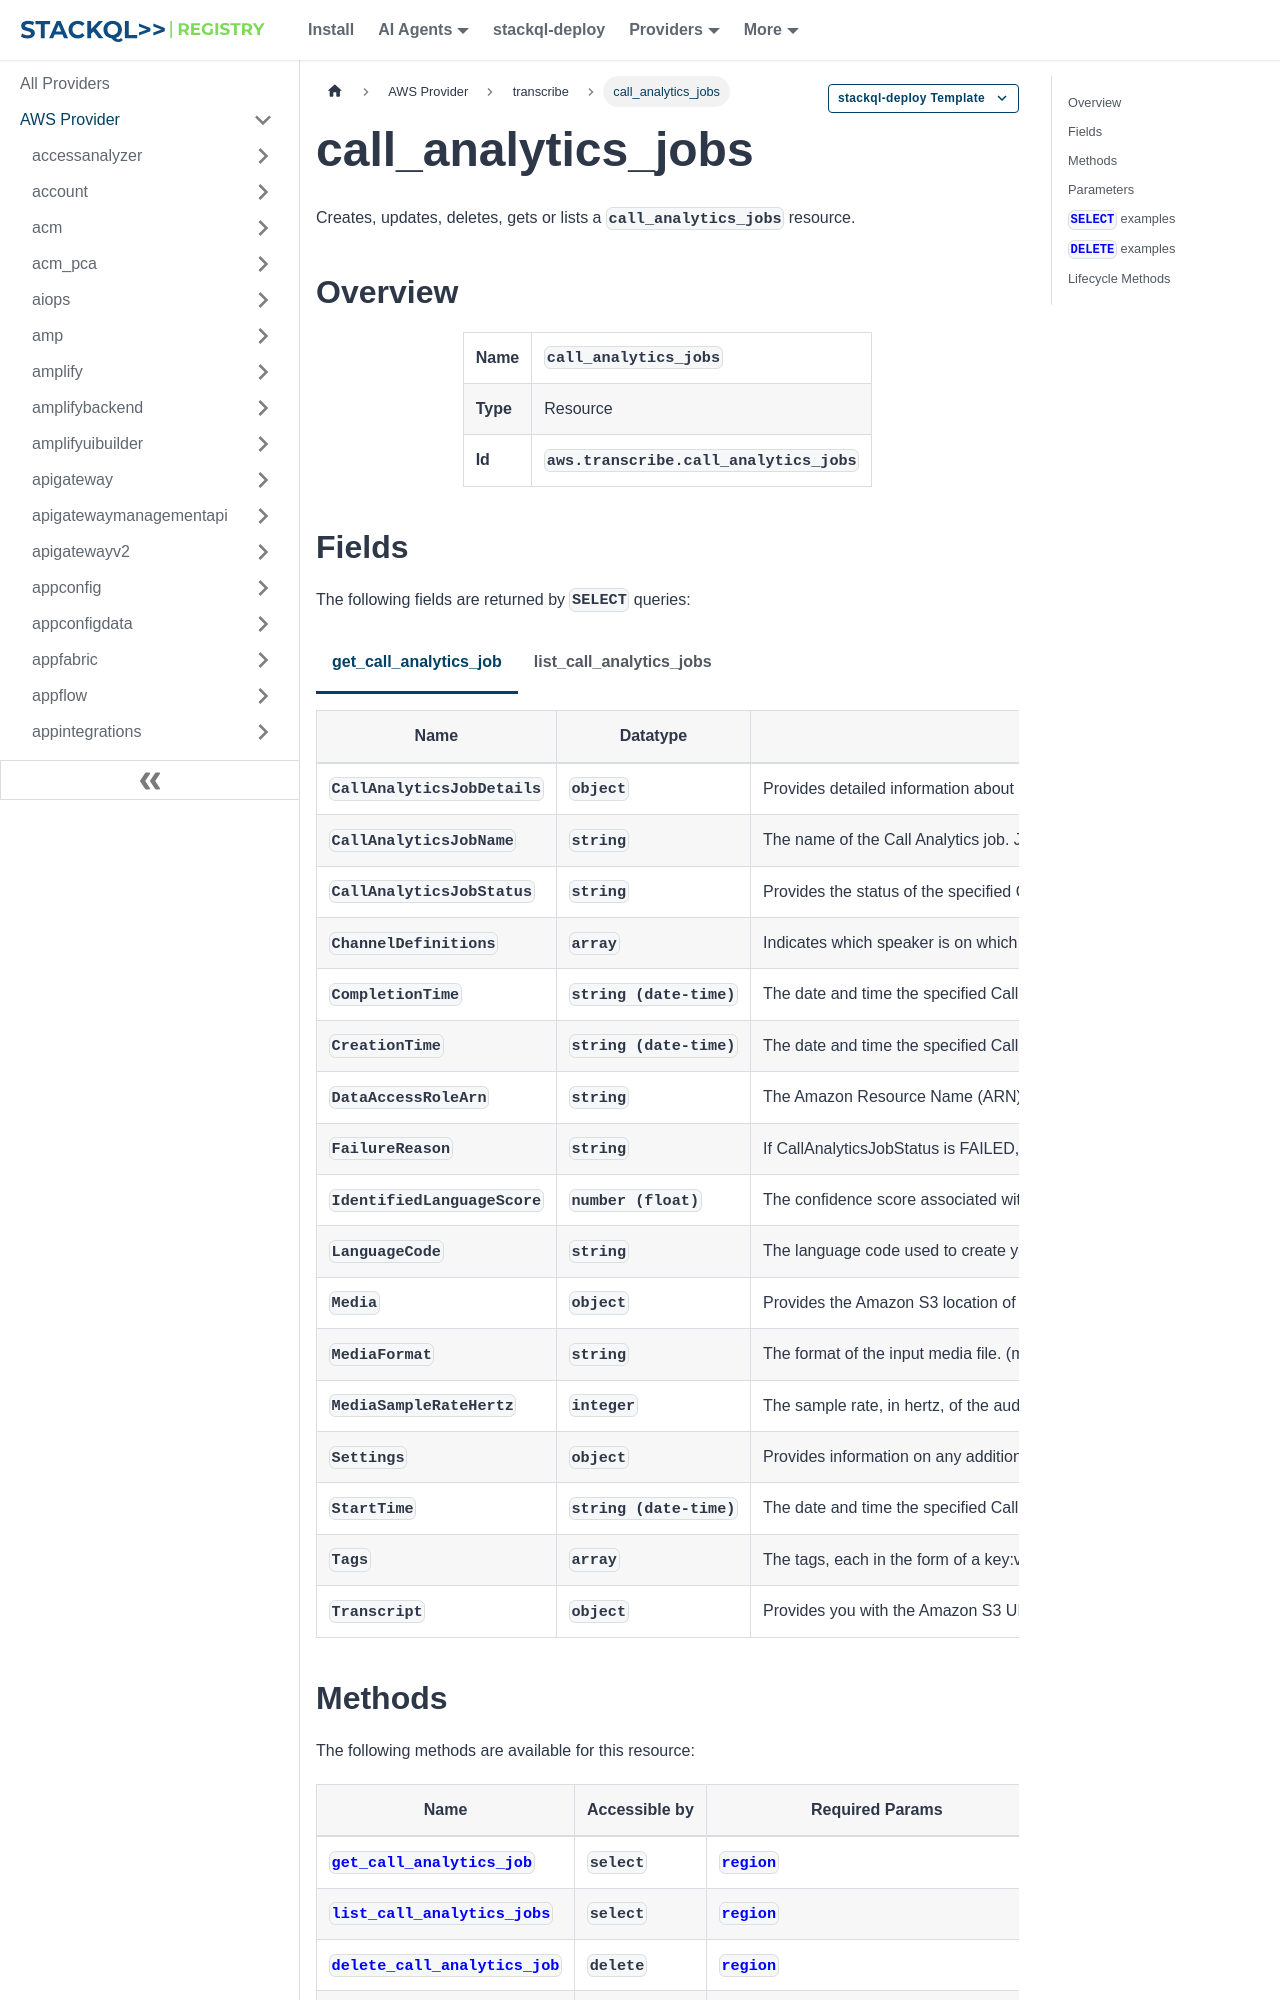

repository: stackql-registry/stackql-provider-aws · page: services/transcribe/call_analytics_jobs.html · generator: docusaurus

--- 
title: call_analytics_jobs
hide_title: false
hide_table_of_contents: false
keywords:
  - call_analytics_jobs
  - transcribe
  - aws
  - infrastructure-as-code
  - configuration-as-data
  - cloud inventory
description: Query, deploy and manage aws resources using SQL
custom_edit_url: null
image: /img/stackql-aws-provider-featured-image.png
---

import CopyableCode from '@site/src/components/CopyableCode/CopyableCode';
import CodeBlock from '@theme/CodeBlock';
import Tabs from '@theme/Tabs';
import TabItem from '@theme/TabItem';

Creates, updates, deletes, gets or lists a <code>call_analytics_jobs</code> resource.

## Overview
<table><tbody>
<tr><td><b>Name</b></td><td><CopyableCode code="call_analytics_jobs" /></td></tr>
<tr><td><b>Type</b></td><td>Resource</td></tr>
<tr><td><b>Id</b></td><td><CopyableCode code="aws.transcribe.call_analytics_jobs" /></td></tr>
</tbody></table>
